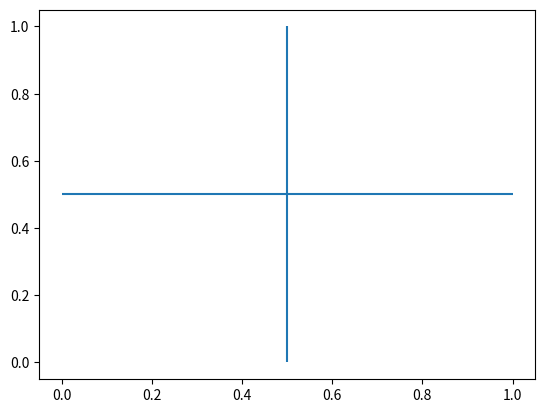
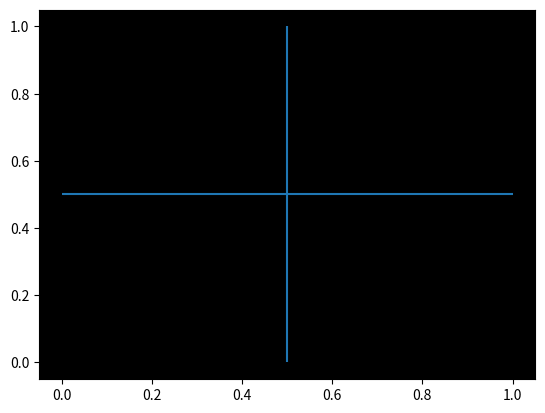

Here is the Python script that generated these plots, in order:
import matplotlib as mpl
import matplotlib.pyplot as plt

initial_fig = plt.figure('initial')
plt.hlines(0.5, 0, 1)
plt.vlines(0.5, 0, 1, colors=None)

white_fig = plt.figure('white')
with mpl.rc_context({'lines.color':'white'}): # sets the default line color to white
   plt.gca().set_facecolor('k')
   plt.hlines(0.5, 0, 1)
   plt.vlines(0.5, 0, 1, colors=None)

plt.show()